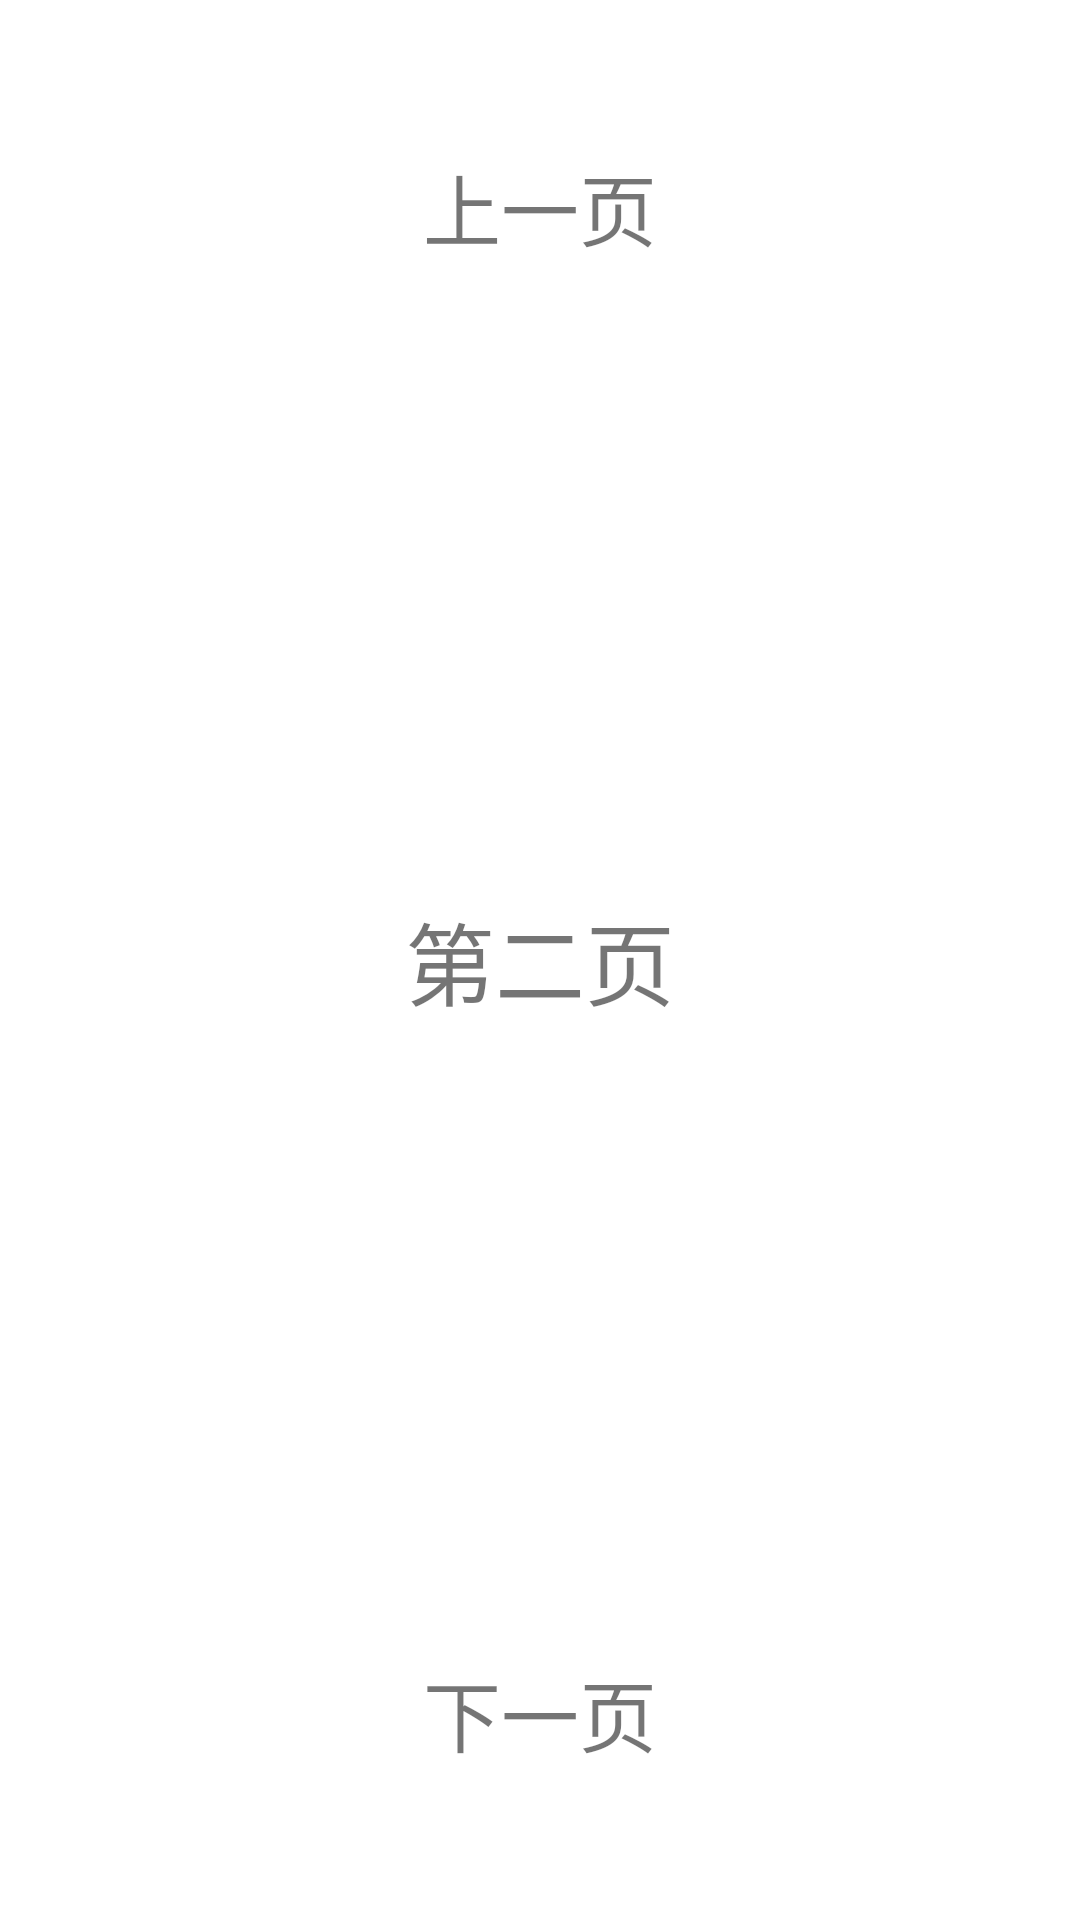

Write the Android layout XML for this screen, with the resource values it uses.
<!-- AndroidManifest.xml: application theme AppTheme -->
<!-- res/layout/fragment_main_page_2.xml -->
<?xml version="1.0" encoding="utf-8"?>
<RelativeLayout xmlns:android="http://schemas.android.com/apk/res/android"
                android:orientation="vertical"
                android:layout_width="match_parent"
                android:layout_height="match_parent">

    <TextView
            android:text="第二页"
            android:id="@+id/tv_page_2"
            android:textSize="30sp"
            android:layout_centerInParent="true"
            android:layout_width="wrap_content"
            android:layout_height="wrap_content"/>

    <TextView
            android:text="上一页"
            android:id="@+id/tv_page_2_last"
            android:textSize="26sp"
            android:layout_centerHorizontal="true"
            android:layout_marginTop="50dp"
            android:layout_width="wrap_content"
            android:layout_height="wrap_content"/>

    <TextView
            android:text="下一页"
            android:id="@+id/tv_page_2_next"
            android:layout_alignParentBottom="true"
            android:textSize="26sp"
            android:layout_marginBottom="50dp"
            android:layout_centerHorizontal="true"
            android:layout_width="wrap_content"
            android:layout_height="wrap_content"/>

</RelativeLayout>
<!-- resources referenced by this layout -->
<resources>
  <style name="AppTheme" parent="Theme.MaterialComponents.Light.NoActionBar">
          
          <item name="colorPrimary">@color/colorPrimary</item>
          <item name="colorPrimaryDark">@color/colorPrimaryDark</item>
          <item name="colorAccent">@color/colorAccent</item>
          <item name="android:windowTranslucentStatus">true</item>
          <item name="android:windowLightStatusBar">true</item>
      </style>
  <color name="colorPrimary">#008577</color>
  <color name="colorPrimaryDark">#00574B</color>
  <color name="colorAccent">#D81B60</color>
</resources>
